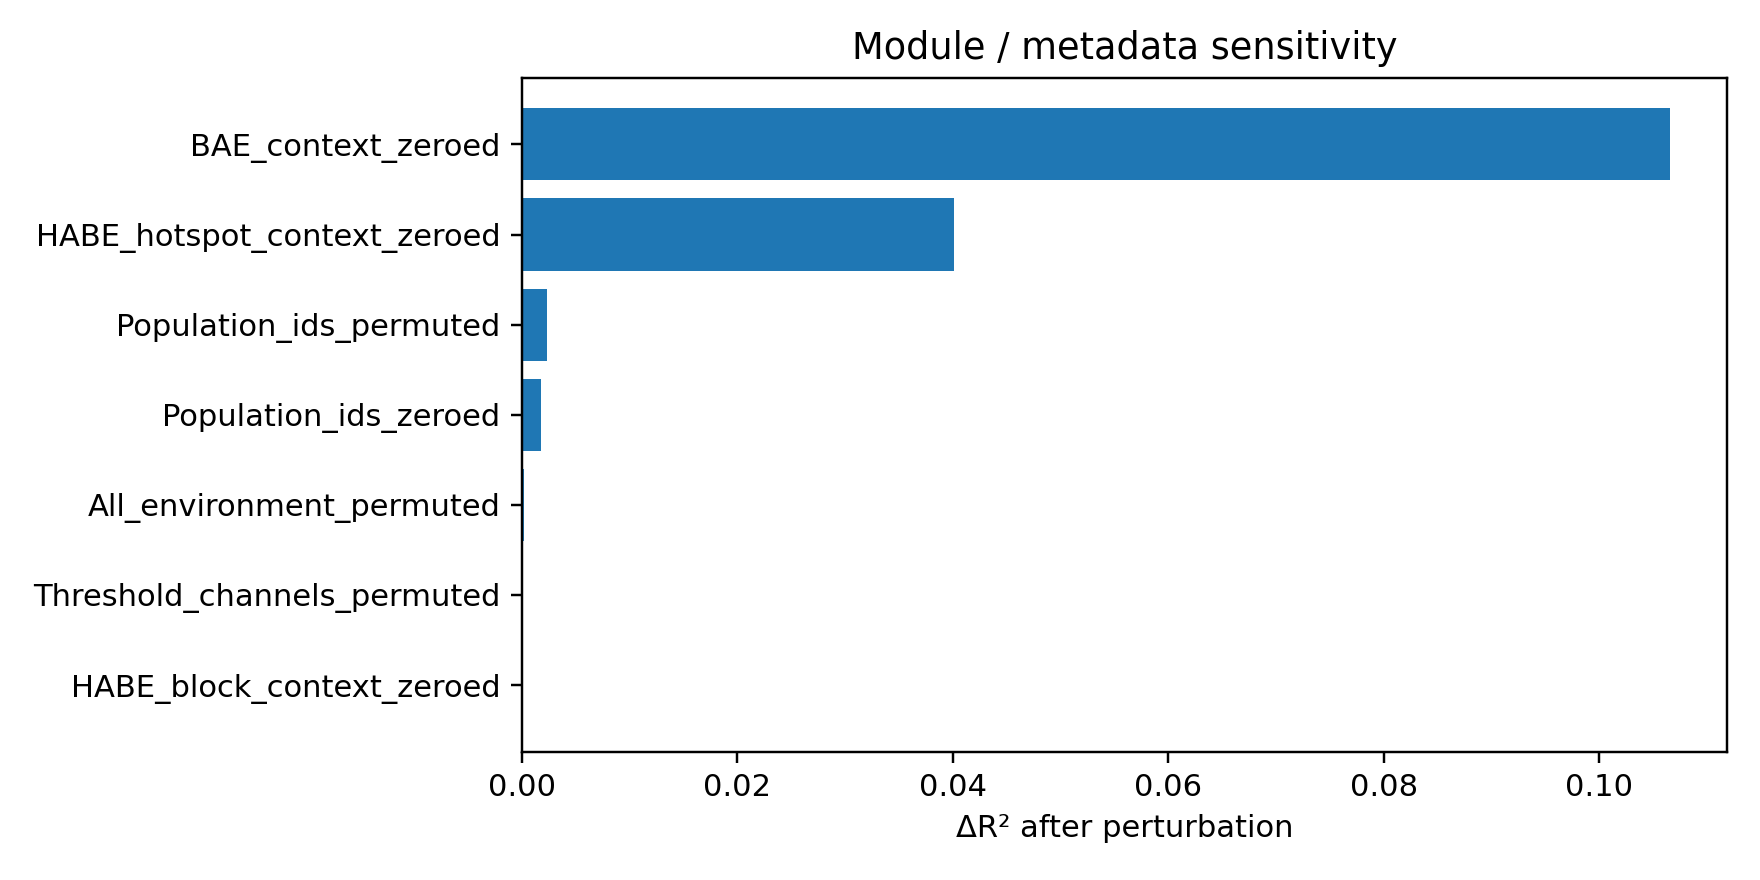

The data file committed next to this chart (first rows):
component, n, r2, rmse, mae, ccc, loss, label, delta_r2, delta_rmse, delta_mae, delta_ccc
BAE_context_zeroed, 24, -0.1885, 14.98, 13, 0.6793, 10.35, component:BAE_context_zeroed, 0.1065, 0.6872, 0.9122, 0.03392
HABE_hotspot_context_zeroed, 24, -0.122, 14.56, 12.35, 0.7102, 10.33, component:HABE_hotspot_context_zeroed, 0.04009, 0.2624, 0.2584, 0.002935
Population_ids_permuted, 24, -0.08431, 14.31, 12.12, 0.7124, 10.25, component:Population_ids_permuted, 0.002363, 0.0156, 0.02381, 0.000771
Population_ids_zeroed, 24, -0.08374, 14.31, 12.11, 0.7125, 10.25, component:Population_ids_zeroed, 0.001789, 0.01181, 0.01433, 0.000685
All_environment_permuted, 24, -0.08212, 14.3, 12.09, 0.7132, 10.25, component:All_environment_permuted, 0.0001638, 0.001082, -4.437648243538206e-06, 3.874248241664269e-06
Threshold_channels_permuted, 24, -0.08197, 14.29, 12.09, 0.7132, 10.24, component:Threshold_channels_permuted, 2.1890534350532675e-05, 0.0001446, 6.18391378885974e-05, 2.177417821269678e-06
HABE_block_context_zeroed, 24, -0.08195, 14.29, 12.09, 0.7132, 10.24, component:HABE_block_context_zeroed, 0.0, 0.0, 0.0, 0.0
